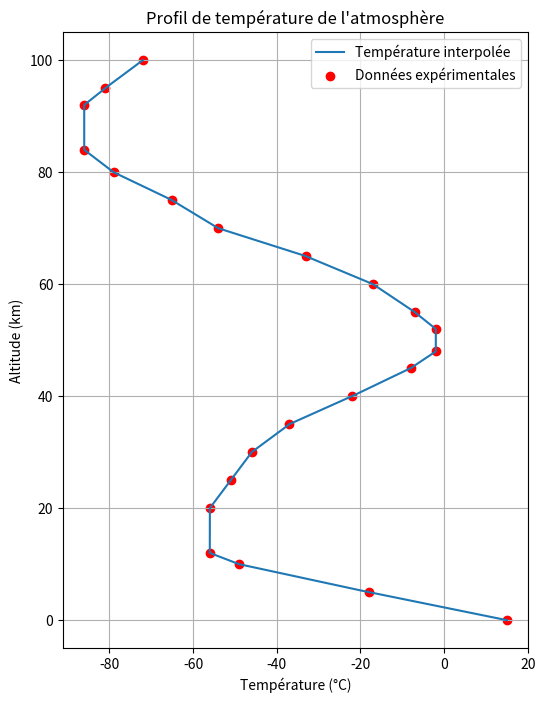

The matplotlib source for this figure:
import matplotlib.pyplot as plt
import numpy as np


# Altitude en km
zexp = np.array([
    0.0, 5.0, 10.0, 12.0, 20.0, 25.0, 30.0, 35.0, 40.0,
    45.0, 48.0, 52.0, 55.0, 60.0, 65.0, 70.0, 75.0, 80.0,
    84.0, 92.0, 95.0, 100.0
])
#Température en °Celsius
Texp = np.array([
    15.0, -18.0, -49.0, -56.0, -56.0, -51.0, -46.0, -37.0,
    -22.0, -8.0, -2.0, -2.0, -7.0, -17.0, -33.0, -54.0,
    -65.0, -79.0, -86.0, -86.0, -81.0, -72.0
])

def T(z, unite):
    z_km = z / 1000      # Conversion en km pour comparaison dans la liste
    alpha = 1            # Valeur par défaut pour la conversion en K
    if unite == 'C':
        alpha = 0        # Pas de décalage pour la température en °C

    i = 0
    while z_km > zexp[i + 1]:  # Recherche de l’indice i
        i = i + 1

    # Interpolation linéaire entre zexp[i] et zexp[i+1]
    temperature = alpha * 273 + Texp[i] + (z_km - zexp[i]) / (zexp[i + 1] - zexp[i]) * (Texp[i + 1] - Texp[i])

    return temperature

N= 1000
zmax=100.0e3
dz=zmax / (N-1)
zatm = np.array([k*dz for k in range(N)])
Tatm = np.array([T(zatm[k],'C') for k in range(N)])

# Tracer le graphique
plt.figure(figsize=(6,8))  # Un format vertical
plt.plot(Tatm, zatm/1000, label='Température interpolée')  # T sur x, z sur y
plt.scatter(Texp, zexp, color='red', label='Données expérimentales')
plt.xlabel("Température (°C)")
plt.ylabel("Altitude (km)")
plt.title("Profil de température de l'atmosphère")
plt.grid(True)
plt.legend()
plt.show()